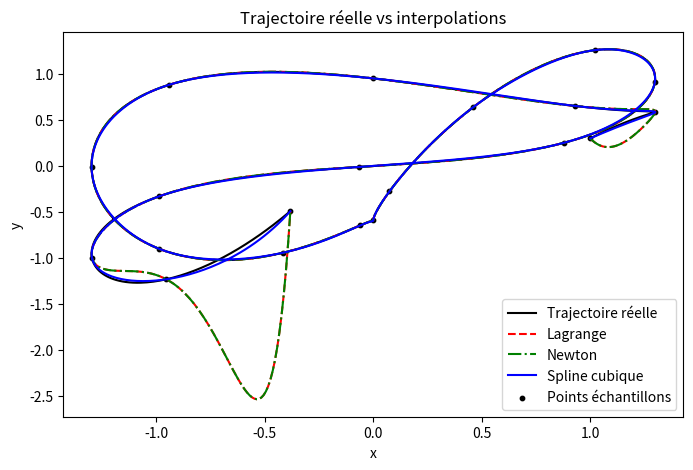
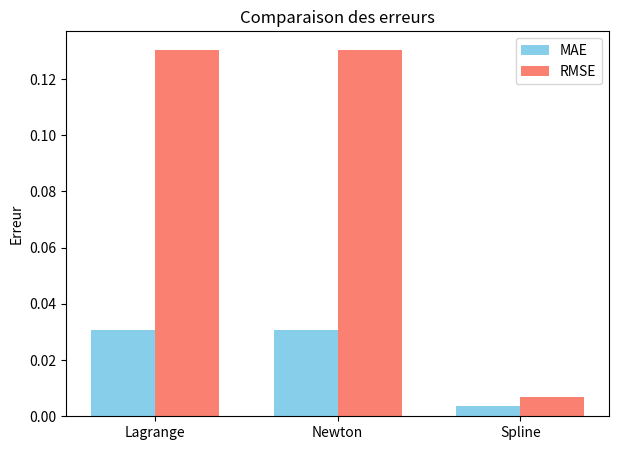

The matplotlib source for these figures, in order:

import numpy as np
import matplotlib.pyplot as plt

# tentative d'import de SciPy (nécessaire pour la spline). On abort proprement si absent.
try:
    from scipy.interpolate import CubicSpline
except Exception as e:
    print("Erreur : scipy n'est pas installé ou introuvable.")
    print("Installe scipy avec : pip install scipy")
    raise


# Génère une trajectoire 2D synthétique (x(t), y(t)), échantillonnée uniformément entre 0 et 10
def generate_ground_truth(n=1000):
    t = np.linspace(0, 10, n)
    x = np.cos(t) + 0.5 * np.sin(2 * t)
    y = np.sin(1.2 * t) + 0.3 * np.cos(3 * t)
    return t, x, y


# Interpolateur de Lagrange : retourne le polynôme passant par les points (xi, yi)
def lagrange(xi, yi):
    xi, yi = np.asarray(xi), np.asarray(yi)
    n = len(xi)

    def f(t):
        t = np.asarray(t)
        p = np.zeros_like(t, dtype=float)
        for i in range(n):
            L = np.ones_like(t)
            for j in range(n):
                if j != i:
                    L *= (t - xi[j]) / (xi[i] - xi[j])
            p += yi[i] * L
        return p

    return f


# Interpolateur de Newton : retourne le polynôme passant par les points (x_points, y_points)
def newton(x_points, y_points):
    x, y = np.asarray(x_points, float), np.asarray(y_points, float)
    n = len(x)

    # calcul des coefficients avec différences divisées
    coef = y.copy()
    for j in range(1, n):
        coef[j:] = (coef[j:] - coef[j - 1:-1]) / (x[j:] - x[:n - j])

    # évaluation efficace par schéma de Horner généralisé
    def f(t):
        t = np.asarray(t, float)
        p = np.zeros_like(t)
        for c, xi in zip(coef[::-1], x[::-1]):
            p = p * (t - xi) + c
        return p

    return f




def spline_cubic_interpolator(xi, yi, bc_type='natural'):
    """
    Wrapper sur scipy.interpolate.CubicSpline pour renvoyer une fonction callable.
    bc_type : conditions aux bords, 'natural' par défaut.
    """
    cs = CubicSpline(xi, yi, bc_type=bc_type)
    return lambda t: cs(t)




# Trace la trajectoire réelle et les interpolations
def plot_trajectories(x_dense, y_dense, lag, newt, spline, x_sample, y_sample):
    """
    x_dense, y_dense : trajectoire réelle
    lag, newt, spline : tuples (x_interp, y_interp) retournés par compute_interpolations
    x_sample, y_sample : points d'échantillon
    """

    plt.figure(figsize=(8,5))
    plt.plot(x_dense, y_dense, 'k', label='Trajectoire réelle')
    plt.plot(lag[0], lag[1], 'r--', label='Lagrange')
    plt.plot(newt[0], newt[1], 'g-.', label='Newton')
    plt.plot(spline[0], spline[1], 'b', label='Spline cubique')
    plt.scatter(x_sample, y_sample, c='k', s=10, label='Points échantillons')
    plt.xlabel('x')
    plt.ylabel('y')
    plt.title('Trajectoire réelle vs interpolations')
    plt.legend()
    plt.show()



# Affiche les erreurs MAE et RMSE pour chaque interpolation
def plot_errors(errors, errors_rmse):
    """
    errors : dict avec MAE pour chaque méthode
    errors_rmse : dict avec RMSE pour chaque méthode
    """

    methods = list(errors.keys())
    mae_values = [errors[m] for m in methods]
    rmse_values = [errors_rmse[m] for m in methods]

    x = np.arange(len(methods))
    width = 0.35

    plt.figure(figsize=(7,5))
    plt.bar(x - width/2, mae_values, width, label='MAE', color='skyblue')
    plt.bar(x + width/2, rmse_values, width, label='RMSE', color='salmon')
    plt.xticks(x, methods)
    plt.ylabel('Erreur')
    plt.title('Comparaison des erreurs')
    plt.legend()
    plt.show()



def compute_interpolations(t_sample, x_sample, y_sample, t_dense):
    from scipy.interpolate import CubicSpline

    # interpolations
    lag_x = lagrange(t_sample, x_sample)(t_dense)
    lag_y = lagrange(t_sample, y_sample)(t_dense)

    newt_x = newton(t_sample, x_sample)(t_dense)
    newt_y = newton(t_sample, y_sample)(t_dense)

    spline_x = CubicSpline(t_sample, x_sample)(t_dense)
    spline_y = CubicSpline(t_sample, y_sample)(t_dense)

    return (lag_x, lag_y), (newt_x, newt_y), (spline_x, spline_y)




# Calcule les erreurs MAE et RMSE entre les interpolations et la trajectoire réelle
def compute_errors(x_dense, y_dense, lag, newt, spline):
    import numpy as np

    def mae(y_true, y_pred): return np.mean(np.abs(y_true - y_pred))
    def rmse(y_true, y_pred): return np.sqrt(np.mean((y_true - y_pred)**2))

    errors = {
        "Lagrange": (mae(x_dense, lag[0])+mae(y_dense, lag[1]))/2,
        "Newton": (mae(x_dense, newt[0])+mae(y_dense, newt[1]))/2,
        "Spline": (mae(x_dense, spline[0])+mae(y_dense, spline[1]))/2,
    }

    errors_rmse = {
        "Lagrange": (rmse(x_dense, lag[0])+rmse(y_dense, lag[1]))/2,
        "Newton": (rmse(x_dense, newt[0])+rmse(y_dense, newt[1]))/2,
        "Spline": (rmse(x_dense, spline[0])+rmse(y_dense, spline[1]))/2,
    }

    return errors, errors_rmse


if __name__ == "__main__":
    import numpy as np

    # --- Générer la trajectoire dense (ground truth) ---
    t_dense, x_dense, y_dense = generate_ground_truth(n=1000)

    # --- Échantillonner quelques points pour l'interpolation ---
    n_sample = 20  # nombre de points échantillon
    indices = np.linspace(0, len(t_dense)-1, n_sample, dtype=int)
    t_sample = t_dense[indices]
    x_sample = x_dense[indices]
    y_sample = y_dense[indices]

    # --- Calculer les interpolations ---
    lag, newt, spline = compute_interpolations(t_sample, x_sample, y_sample, t_dense)

    # --- Tracer les trajectoires ---
    plot_trajectories(x_dense, y_dense, lag, newt, spline, x_sample, y_sample)

    # --- Calculer les erreurs ---
    errors, errors_rmse = compute_errors(x_dense, y_dense, lag, newt, spline)

    # --- Afficher les erreurs ---
    print("MAE :", errors)
    print("RMSE :", errors_rmse)
    plot_errors(errors, errors_rmse)
